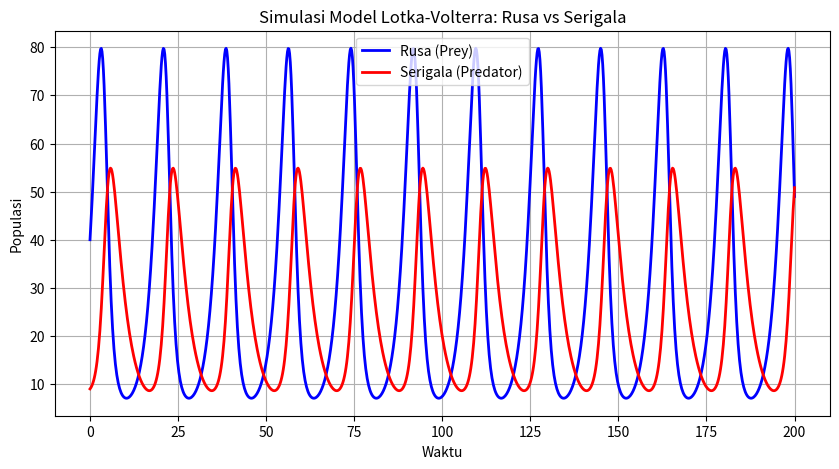

Write Python code to recreate this figure.
# -*- coding: utf-8 -*-
"""Model Lokta_Volterra.ipynb

Automatically generated by Colab.

Original file is located at
    https://colab.research.google.com/<link-removed>
"""

import numpy as np
import matplotlib.pyplot as plt
from scipy.integrate import odeint #(scipy.integrate) packages yang memungkinkan mengerjakan saintis. Sama seperti numpy tetapi lenih luas. Odeint adalah perintah untuk menampilak solusi dari persamaan diferensial

# Parameter model
alpha = 0.5 # Laju pertumbuhan mangsa(rusa)
beta = 0.02 # Tingkat perburuan oleh predator (serigala)
delta = 0.01 # Efisiensi konversi mangsa menjadi predator
gamma = 0.3 # Tingkat kematian alami predator

# Persamaan diferensial Lotka-Volterra
def lotka_volterra(y, t, alpha, beta, delta, gamma):
  x, y = y
  dxdt = alpha * x - beta * x * y  # Perubahan populasi rusa
  dydt = delta * x * y - gamma * y # Perubahan populasi serigala
  return [dxdt, dydt]

# Kondisi awal: jumlah awal rusa dan serigala
y0 = [40, 9]

# Rentang waktu simulasi (0 sampai 200 unit waktu)
t = np.linspace(0, 200, 1000)

# Menyelesaikan persamaan diferensial
solution = odeint(lotka_volterra, y0, t, args=(alpha, beta, delta, gamma))
rusa, serigala = solution.T # Memisahkan hasil ke dua variabel

# Membuat grafik hasil simulasi
plt.figure(figsize=(10, 5))
plt.plot(t, rusa, label="Rusa (Prey)", color="blue", linewidth=2)
plt.plot(t, serigala, label="Serigala (Predator)", color="red", linewidth=2)
plt.xlabel("Waktu")
plt.ylabel("Populasi")
plt.title("Simulasi Model Lotka-Volterra: Rusa vs Serigala")
plt.legend()
plt.grid()
plt.show()